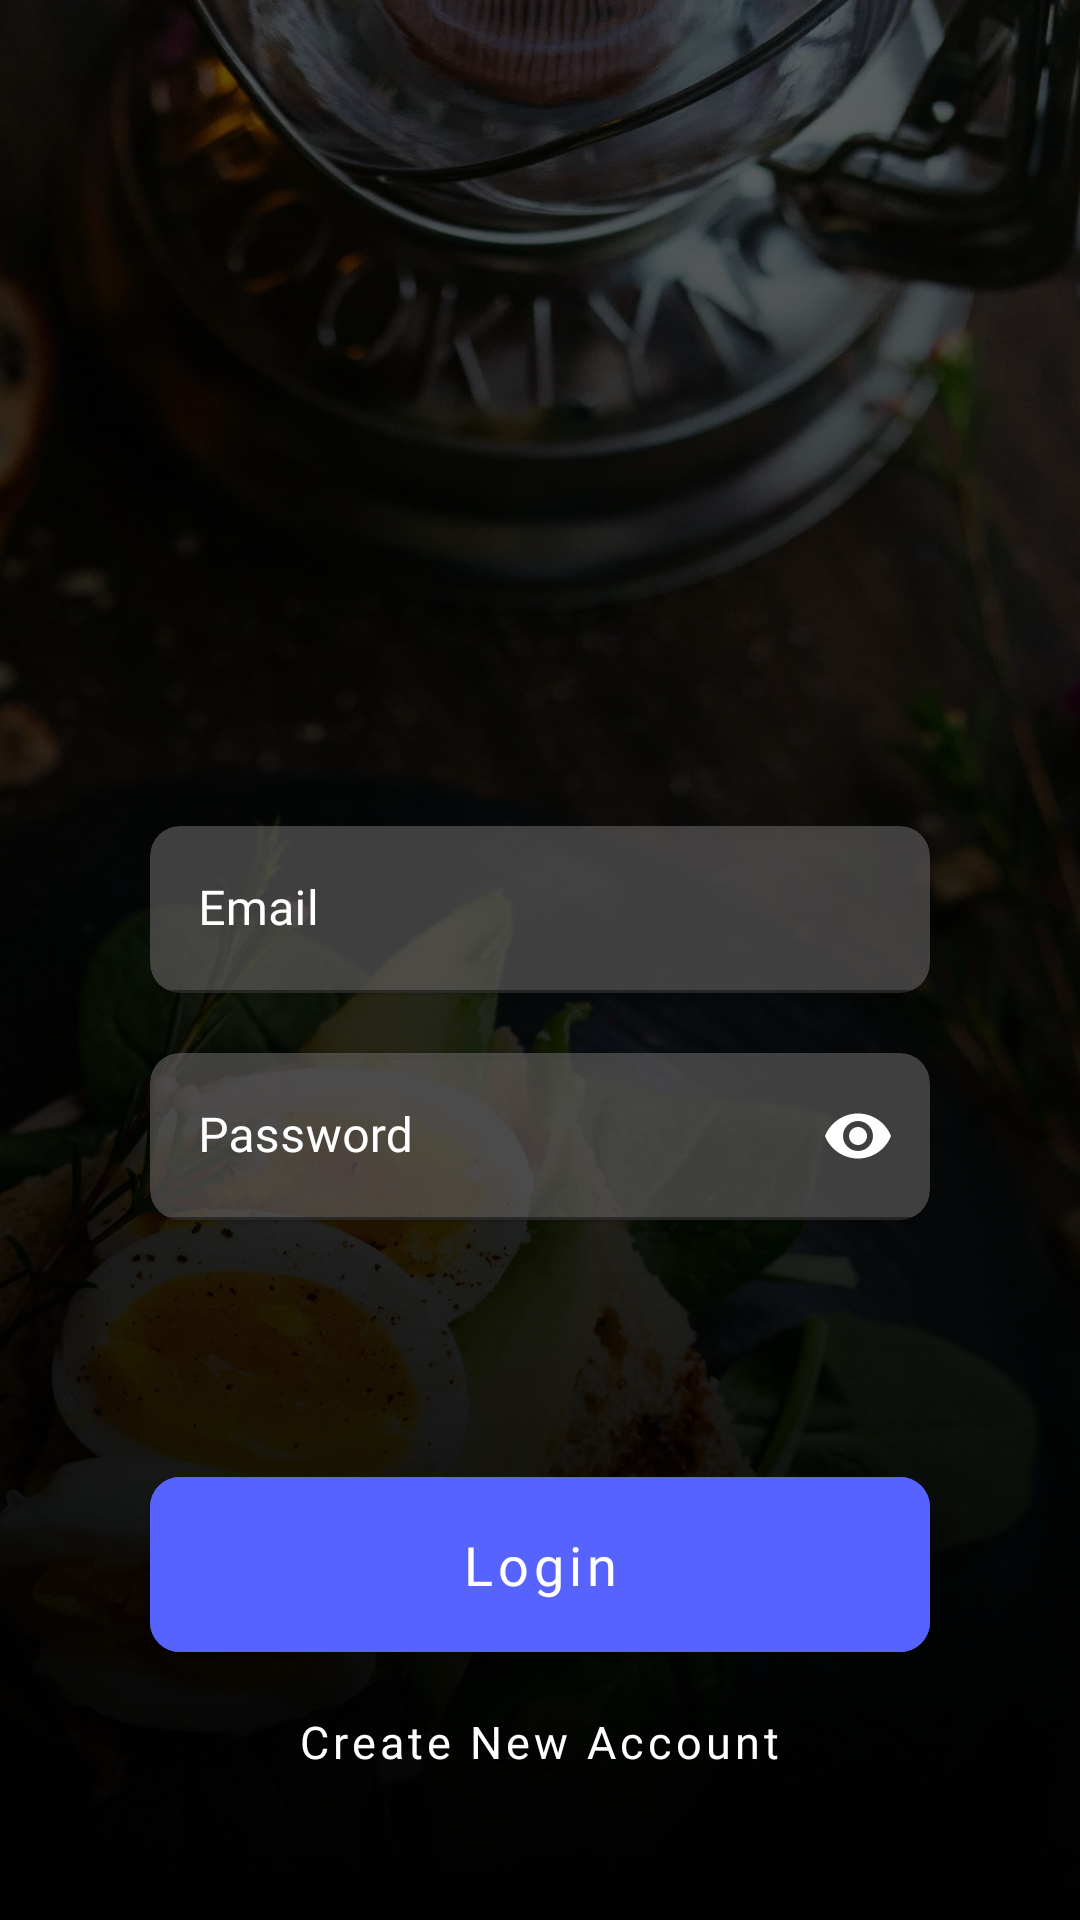

Reconstruct the res/layout file that produces this screen, plus the resources it refers to.
<!-- AndroidManifest.xml: application theme Theme.Foodies -->
<!-- res/layout/activity_login.xml -->
<?xml version="1.0" encoding="utf-8"?>
<androidx.constraintlayout.widget.ConstraintLayout xmlns:android="http://schemas.android.com/apk/res/android"
    xmlns:app="http://schemas.android.com/apk/res-auto"
    xmlns:tools="http://schemas.android.com/tools"
    android:layout_width="match_parent"
    android:layout_height="match_parent"
    tools:context=".LoginActivity">

    <ImageView
        android:layout_width="700dp"
        android:layout_height="900dp"
        android:background="@drawable/login_activity_bg"
        app:layout_constraintDimensionRatio="1:1"
        app:layout_constraintEnd_toEndOf="parent"
        app:layout_constraintHorizontal_bias="0.723"
        app:layout_constraintStart_toStartOf="parent"
        app:layout_constraintTop_toTopOf="parent" />

    <LinearLayout
        android:layout_width="match_parent"
        android:layout_height="match_parent"
        android:gravity="center"
        android:background="@drawable/activity_image_bg"
        android:orientation="vertical"
        app:layout_constraintBottom_toBottomOf="parent"
        app:layout_constraintEnd_toEndOf="parent"
        app:layout_constraintStart_toStartOf="parent"
        app:layout_constraintTop_toTopOf="parent">

        <com.google.android.material.card.MaterialCardView
            android:layout_width="match_parent"
            android:layout_marginStart="50dp"
            android:layout_marginEnd="50dp"
            android:backgroundTint="#995E5D5D"
            android:layout_marginTop="240dp"
            app:cardCornerRadius="10dp"
            android:layout_height="wrap_content">

            <com.google.android.material.textfield.TextInputLayout
                android:id="@+id/email_container"
                android:layout_width="match_parent"
                android:hint="Email"
                app:startIconDrawable="@drawable/mail_icon"
                app:boxBackgroundColor="@android:color/white"
                app:startIconTint="@color/white"
                android:textColorHint="@color/white"
                app:hintTextColor="@color/white"
                app:boxStrokeColor="@color/white"
                android:layout_height="wrap_content">
                <com.google.android.material.textfield.TextInputEditText
                    android:id="@+id/email"
                    android:layout_width="match_parent"
                    android:fontFamily="@font/josefin_regular"
                    android:textColor="@color/white"
                    android:background="@drawable/transparent_edit_text"
                    android:layout_height="wrap_content" />
            </com.google.android.material.textfield.TextInputLayout>
        </com.google.android.material.card.MaterialCardView>
        <com.google.android.material.card.MaterialCardView
            android:layout_width="match_parent"
            android:layout_marginStart="50dp"
            android:layout_marginEnd="50dp"
            android:backgroundTint="#995E5D5D"
            android:layout_marginTop="20dp"
            app:cardCornerRadius="10dp"
            android:layout_height="wrap_content">

            <com.google.android.material.textfield.TextInputLayout
                android:id="@+id/password_container"
                android:layout_width="match_parent"
                app:startIconDrawable="@drawable/open_lock_icon"
                app:startIconTint="@color/white"
                android:hint="Password"
                app:endIconMode="password_toggle"
                app:endIconTint="@color/white"
                android:textColorHint="@color/white"
                app:hintTextColor="@color/white"
                app:boxStrokeColor="@color/white"
                android:layout_height="wrap_content">
                <com.google.android.material.textfield.TextInputEditText
                    android:id="@+id/password"
                    android:layout_width="match_parent"
                    android:fontFamily="@font/josefin_regular"
                    android:textColor="@color/white"
                    android:inputType="textPassword"
                    android:background="@drawable/transparent_edit_text"
                    android:layout_height="wrap_content"
                    />
            </com.google.android.material.textfield.TextInputLayout>
        </com.google.android.material.card.MaterialCardView>

        <TextView
            android:id="@+id/login_error"
            android:visibility="invisible"
            android:layout_marginTop="7dp"
            android:layout_width="wrap_content"
            android:fontFamily="@font/josefin_regular"
            android:layout_height="wrap_content"
            android:text="incorrect information"
            android:textColor="@android:color/holo_red_dark"
            android:textSize="17sp"
            android:textStyle="bold"/>

        <com.google.android.material.button.MaterialButton
            android:id="@+id/login"
            android:layout_width="match_parent"
            android:layout_height="wrap_content"
            android:backgroundTint="@color/app_light"
            android:layout_marginStart="50dp"
            android:layout_marginEnd="50dp"
            android:layout_marginTop="50dp"
            android:text="Login"
            android:fontFamily="@font/jodefin_bold"
            android:textSize="18sp"
            android:textAllCaps="false"
            android:padding="17dp"
            app:cornerRadius="10dp"/>
        <com.google.android.material.button.MaterialButton
            android:id="@+id/new_account"
            android:layout_width="wrap_content"
            android:layout_height="wrap_content"
            style="@style/Widget.MaterialComponents.Button.TextButton"
            android:text="Create New Account"
            android:fontFamily="@font/josefin_regular"
            android:textAllCaps="false"
            android:textColor="@color/white"
            android:textSize="15sp"/>

    </LinearLayout>

    <ProgressBar
        android:id="@+id/progress"
        android:layout_width="wrap_content"
        android:layout_height="wrap_content"
        android:indeterminate="true"
        android:visibility="invisible"
        android:indeterminateTint="@color/app_light"
        android:indeterminateTintMode="src_atop"
        app:layout_constraintBottom_toBottomOf="parent"
        app:layout_constraintEnd_toEndOf="parent"
        app:layout_constraintStart_toStartOf="parent"
        app:layout_constraintTop_toTopOf="parent" />


</androidx.constraintlayout.widget.ConstraintLayout>
<!-- resources referenced by this layout -->
<resources>
  <color name="app_light">#5663ff</color>
  <color name="white">#FFFFFFFF</color>
  <!-- drawable activity_image_bg (drawable) -->
  <?xml version="1.0" encoding="utf-8"?>
  <shape xmlns:android="http://schemas.android.com/apk/res/android">
      <gradient
          android:startColor="#99000000"
          android:angle="-45"
          android:endColor="@color/black"/>
  </shape>
  <!-- drawable login_activity_bg: webp bitmap (drawable, 430132 bytes) -->
  <!-- drawable transparent_edit_text (drawable) -->
  <?xml version="1.0" encoding="utf-8"?>
  <shape xmlns:android="http://schemas.android.com/apk/res/android">
      <solid android:color="#14878686"/>
  </shape>
  <style name="Theme.Foodies" parent="Theme.MaterialComponents.DayNight.NoActionBar">
          
          <item name="colorPrimary">@color/app_light</item>
          <item name="colorPrimaryVariant">@color/purple_700</item>
          <item name="colorOnPrimary">@color/white</item>
          
          <item name="colorSecondary">@color/app_light</item>
          <item name="colorSecondaryVariant">@color/teal_700</item>
          <item name="colorOnSecondary">@color/black</item>
          
          <item name="android:statusBarColor" tools:targetApi="l">@android:color/transparent</item>
          <item name="android:windowLightStatusBar">true</item>
          
      </style>
  <color name="black">#FF000000</color>
  <color name="purple_700">#FF3700B3</color>
  <color name="teal_700">#FF018786</color>
</resources>
